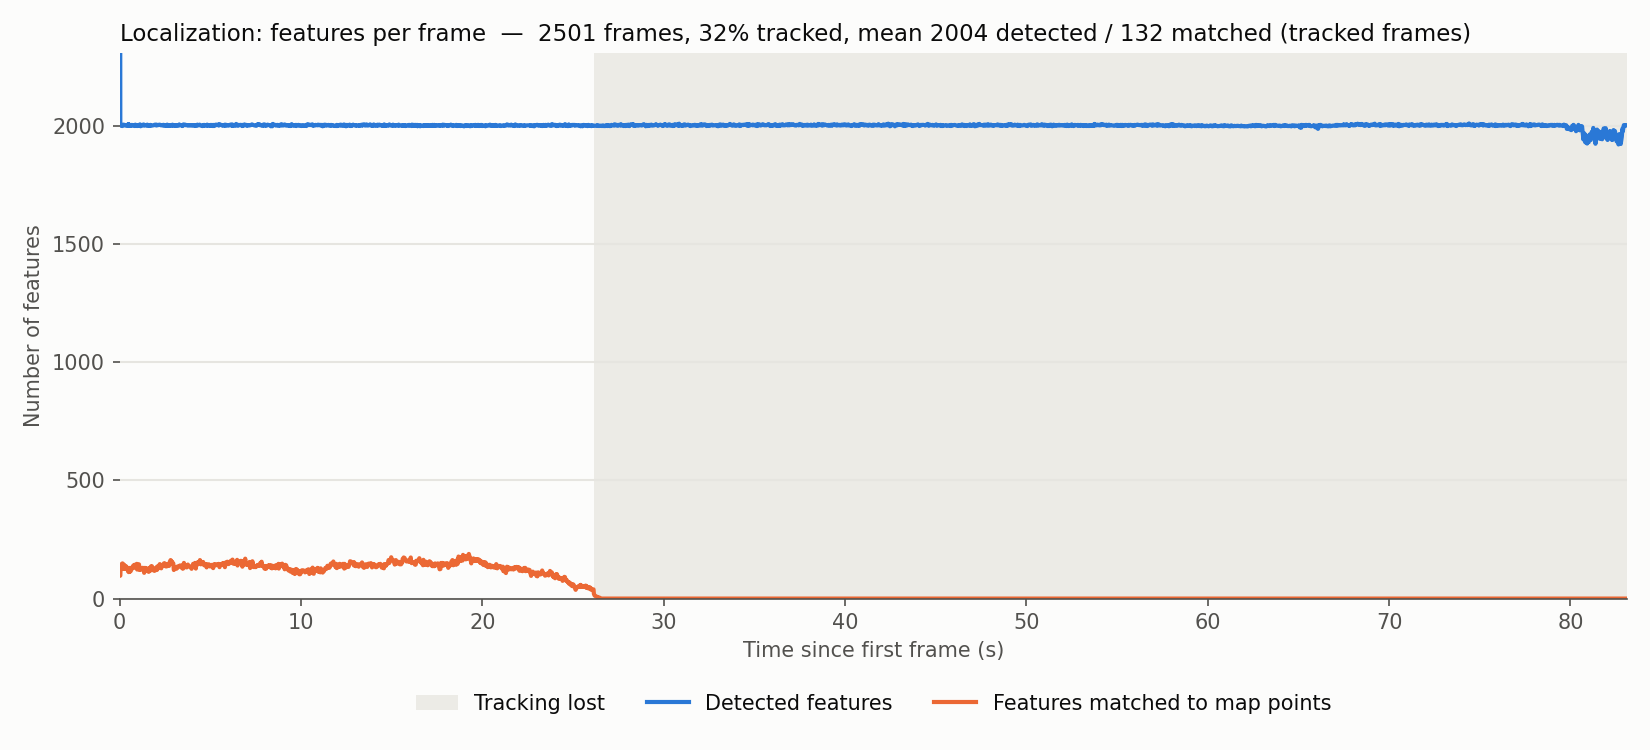

The file beside this chart, header and first rows:
stamp, detected, matched, state
1792519095, 4987, 96, 2
1792519095, 2005, 97, 2
1792519095, 2003, 137, 2
1792519095, 2003, 135, 2
1792519095, 2002, 142, 2
1792519095, 2002, 146, 2
1792519095, 2001, 148, 2
1792519095, 2003, 149, 2
1792519095, 2005, 138, 2
1792519095, 2007, 144, 2
1792519095, 2006, 126, 2
1792519095, 2004, 143, 2
1792519095, 2006, 127, 2
1792519095, 2005, 129, 2
1792519095, 2005, 135, 2
1792519095, 2003, 137, 2
1792519095, 2002, 126, 2
1792519095, 2003, 128, 2
1792519095, 2005, 131, 2
1792519095, 2008, 117, 2
1792519096, 2002, 126, 2
1792519096, 2009, 112, 2
1792519096, 2005, 130, 2
1792519096, 2007, 116, 2
1792519096, 2002, 114, 2
1792519096, 2003, 117, 2
1792519096, 2004, 115, 2
1792519096, 2005, 117, 2
1792519096, 2003, 122, 2
1792519096, 2006, 126, 2
1792519096, 2003, 133, 2
1792519096, 2004, 140, 2
1792519096, 2004, 137, 2
1792519096, 2005, 143, 2
1792519096, 2001, 130, 2
1792519096, 2007, 134, 2
1792519096, 2005, 142, 2
1792519096, 2002, 147, 2
1792519096, 2001, 123, 2
1792519096, 2004, 130, 2
1792519096, 2002, 135, 2
1792519096, 2006, 145, 2
1792519096, 2003, 121, 2
1792519096, 2008, 130, 2
1792519096, 2000, 122, 2
1792519096, 2003, 126, 2
1792519096, 2004, 130, 2
1792519096, 2005, 129, 2
1792519096, 2007, 130, 2
1792519096, 2003, 129, 2
1792519096, 2007, 109, 2
1792519096, 2004, 130, 2
1792519096, 2004, 118, 2
1792519097, 2005, 128, 2
1792519097, 2003, 119, 2
1792519097, 2007, 118, 2
1792519097, 2004, 120, 2
1792519097, 2005, 113, 2
1792519097, 2002, 129, 2
1792519097, 2005, 117, 2
... 2,441 more rows
